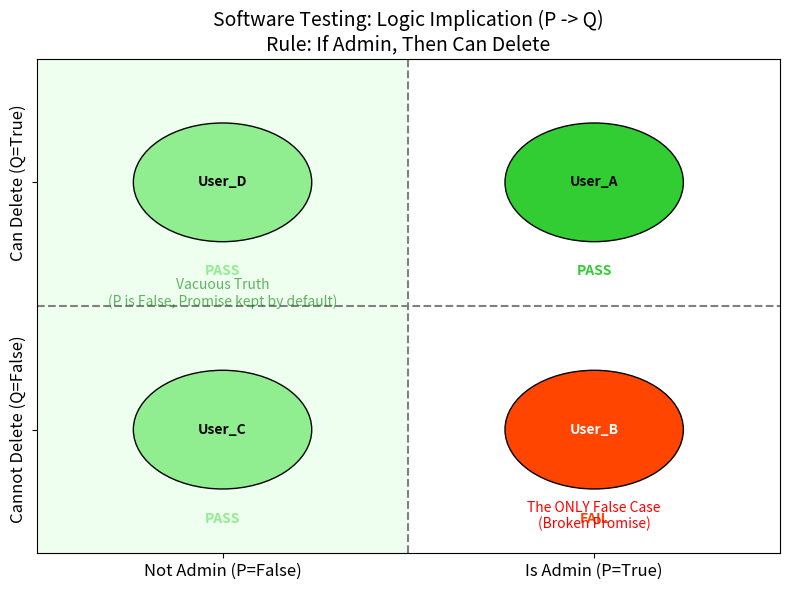

Recreate this plot in Python.
#数理逻辑案例——API 接口的“契约精神”与自动化测试
import matplotlib.pyplot as plt
import numpy as np

def teach_implication_testing():
    # 模拟用户数据库与权限系统
    # 格式: (用户名, 是否管理员P, 是否有删除权限Q)
    test_users = [
        ("User_A", True,  True),   # 管理员，有权限
        ("User_B", True,  False),  # 管理员，无权限 (BUG!)
        ("User_C", False, False),  # 普通用户，无权限
        ("User_D", False, True)    # 普通用户，有权限 (逻辑上符合 P->Q)
    ]

    # 定义蕴含逻辑函数
    def implication(p, q):
        # Python中没有 -> 运算符，使用等价式: (not P) or Q
        return (not p) or q

    # 准备绘图数据
    results = []
    labels = []
    colors = []
    
    print(f"{'User':<10} | {'IsAdmin(P)':<10} | {'CanDel(Q)':<10} | {'P -> Q Check'}")
    print("-" * 55)

    for user, p, q in test_users:
        is_compliant = implication(p, q)
        results.append(is_compliant)
        
        status_str = "PASS" if is_compliant else "FAIL (Violation)"
        print(f"{user:<10} | {str(p):<10} | {str(q):<10} | {status_str}")
        
        # 记录用于画图的信息
        labels.append(f"{user}\nP={p}\nQ={q}")
        if is_compliant:
            if not p:
                colors.append('#90EE90') # 浅绿 (空真 Vacuous Truth)
            else:
                colors.append('#32CD32') # 深绿 (正常真)
        else:
            colors.append('#FF4500') # 红色 (违约 False)

    # --- 可视化：蕴含式真值矩阵 ---
    fig, ax = plt.subplots(figsize=(8, 6))
    
    # 我们在一个 2x2 的矩阵中画出这4个用户的位置
    # X轴: P (Is Admin), Y轴: Q (Can Delete)
    # 为了画图方便，我们手动映射坐标
    # A(T,T), B(T,F), C(F,F), D(F,T)
    coordinates = {
        "User_A": (1, 1),
        "User_B": (1, 0),
        "User_C": (0, 0),
        "User_D": (0, 1)
    }

    # 绘制背景分区
    # 区域 1 (x=0..1, y=0..1): P=False -> 总是 True (绿色背景)
    rect_vacuous = plt.Rectangle((0, 0), 0.5, 1, color='#E0FFE0', alpha=0.5, label='Vacuous Truth zone')
    ax.add_patch(rect_vacuous)

    # 绘制数据点
    for i, (user, p, q) in enumerate(test_users):
        x = 0.75 if p else 0.25
        y = 0.75 if q else 0.25
        
        # 画圆圈代表用户
        circle = plt.Circle((x, y), 0.12, color=colors[i], ec='black')
        ax.add_patch(circle)
        
        # 标注文字
        ax.text(x, y, user, ha='center', va='center', fontweight='bold', color='white' if not results[i] else 'black')
        
        # 标注 P->Q 结果
        res_text = "PASS" if results[i] else "FAIL"
        ax.text(x, y - 0.18, res_text, ha='center', va='center', fontsize=10, fontweight='bold', color=colors[i])

    # 设置坐标轴标签
    ax.set_xticks([0.25, 0.75])
    ax.set_xticklabels(['Not Admin (P=False)', 'Is Admin (P=True)'], fontsize=12)
    ax.set_yticks([0.25, 0.75])
    ax.set_yticklabels(['Cannot Delete (Q=False)', 'Can Delete (Q=True)'], fontsize=12, rotation=90, va='center')
    
    # 标题与装饰
    plt.title("Software Testing: Logic Implication (P -> Q)\nRule: If Admin, Then Can Delete", fontsize=14)
    plt.axvline(x=0.5, color='gray', linestyle='--')
    plt.axhline(y=0.5, color='gray', linestyle='--')
    
    # 添加注解
    plt.text(0.75, 0.05, "The ONLY False Case\n(Broken Promise)", ha='center', color='red', fontsize=10, style='italic')
    plt.text(0.25, 0.5, "Vacuous Truth\n(P is False, Promise kept by default)", ha='center', color='green', alpha=0.6, fontsize=10)

    plt.axis([0, 1, 0, 1])
    plt.tight_layout()
    plt.show()

if __name__ == "__main__":
    teach_implication_testing()
    
